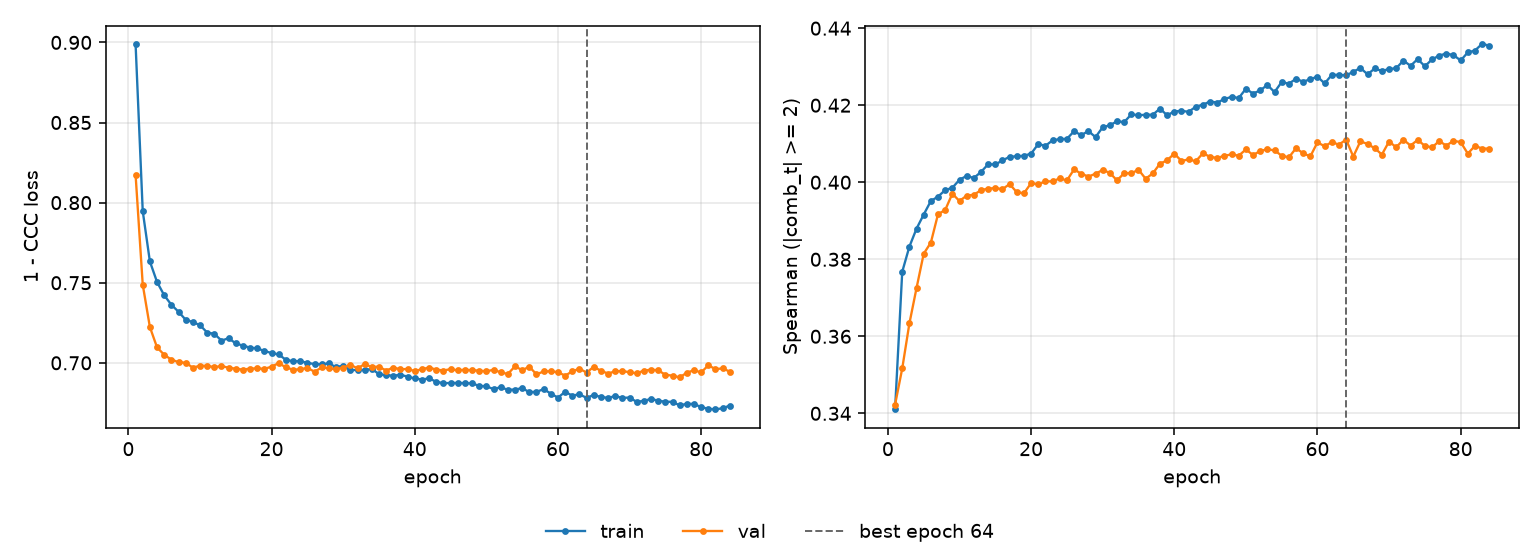

Data behind this chart, as committed beside it:
epoch, tr_loss, vl_loss, tr_sp, vl_sp, is_best
1, 0.8991, 0.8175, 0.341, 0.3423, False
2, 0.7947, 0.7488, 0.3768, 0.3516, False
3, 0.7633, 0.7223, 0.3833, 0.3633, False
4, 0.7505, 0.7096, 0.388, 0.3725, False
5, 0.7422, 0.705, 0.3916, 0.3814, False
6, 0.7362, 0.702, 0.3951, 0.3843, False
7, 0.7319, 0.7004, 0.3963, 0.3917, False
8, 0.7269, 0.7001, 0.398, 0.3928, False
9, 0.7254, 0.697, 0.3986, 0.397, False
10, 0.7235, 0.6982, 0.4007, 0.3951, False
11, 0.7189, 0.6981, 0.4017, 0.3965, False
12, 0.7182, 0.6974, 0.4011, 0.3967, False
13, 0.7139, 0.6979, 0.4027, 0.3979, False
14, 0.7154, 0.697, 0.4047, 0.3984, False
15, 0.7121, 0.6963, 0.4046, 0.3985, False
16, 0.7108, 0.6958, 0.4057, 0.3982, False
17, 0.7095, 0.6964, 0.4066, 0.3995, False
18, 0.709, 0.6965, 0.4067, 0.3974, False
19, 0.7074, 0.6962, 0.4069, 0.3971, False
20, 0.7061, 0.6976, 0.4074, 0.3998, False
21, 0.7052, 0.6998, 0.4099, 0.3995, False
22, 0.7019, 0.6971, 0.4095, 0.4002, False
23, 0.701, 0.6958, 0.4109, 0.4002, False
24, 0.701, 0.6959, 0.4112, 0.401, False
25, 0.7, 0.6969, 0.4113, 0.4005, False
26, 0.6992, 0.6944, 0.4132, 0.4033, False
27, 0.6991, 0.6971, 0.4122, 0.4022, False
28, 0.6997, 0.6967, 0.4133, 0.4015, False
29, 0.6973, 0.696, 0.4117, 0.4022, False
30, 0.6983, 0.6971, 0.4143, 0.4032, False
31, 0.6953, 0.6988, 0.4148, 0.4024, False
32, 0.6956, 0.6965, 0.4158, 0.4005, False
33, 0.6955, 0.6992, 0.4156, 0.4024, False
34, 0.6962, 0.6974, 0.4176, 0.4023, False
35, 0.6929, 0.6976, 0.4174, 0.4033, False
36, 0.6923, 0.6952, 0.4175, 0.4009, False
37, 0.692, 0.697, 0.4175, 0.4023, False
38, 0.6925, 0.696, 0.4191, 0.4048, False
39, 0.6914, 0.6962, 0.4174, 0.4057, False
40, 0.6902, 0.6949, 0.4184, 0.4074, False
41, 0.6896, 0.696, 0.4186, 0.4055, False
42, 0.6903, 0.6971, 0.4183, 0.4059, False
43, 0.6882, 0.6958, 0.4196, 0.4054, False
44, 0.6873, 0.6952, 0.4201, 0.4075, False
45, 0.6874, 0.6961, 0.421, 0.4066, False
46, 0.6874, 0.6953, 0.4207, 0.4063, False
47, 0.6873, 0.6957, 0.4216, 0.4069, False
48, 0.6871, 0.6953, 0.4222, 0.4072, False
49, 0.6856, 0.6952, 0.4219, 0.4069, False
50, 0.6854, 0.6947, 0.4243, 0.4085, False
51, 0.6836, 0.6957, 0.423, 0.4071, False
52, 0.6848, 0.6941, 0.4238, 0.4081, False
53, 0.6831, 0.6931, 0.4253, 0.4086, False
54, 0.6833, 0.6978, 0.4234, 0.4083, False
55, 0.6842, 0.6954, 0.426, 0.4069, False
56, 0.6817, 0.6976, 0.4256, 0.4065, False
57, 0.6819, 0.6928, 0.4269, 0.4088, False
58, 0.6835, 0.6946, 0.4261, 0.4075, False
59, 0.6808, 0.6948, 0.4268, 0.4067, False
60, 0.6783, 0.6941, 0.4274, 0.4104, False
... 24 more rows
